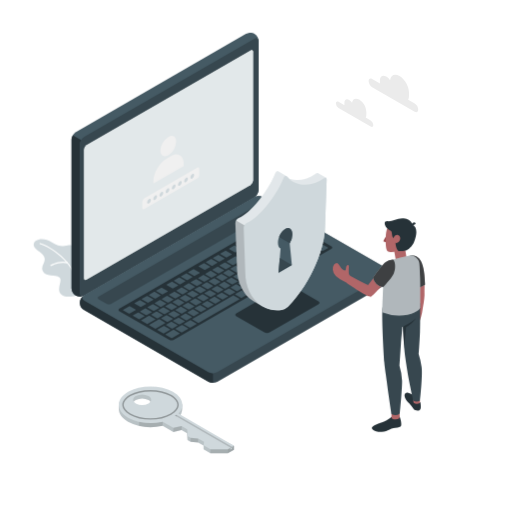
t = 0.00 s
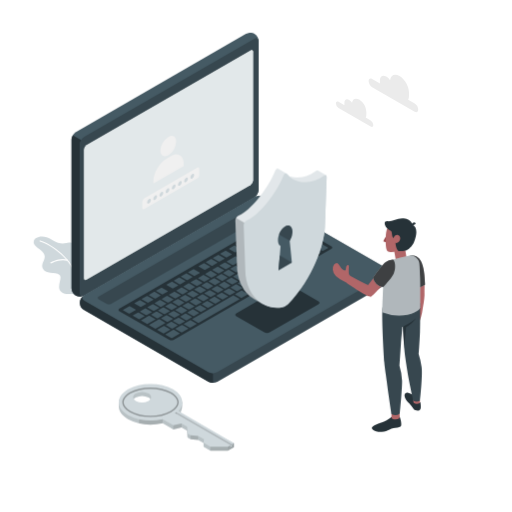
t = 0.19 s
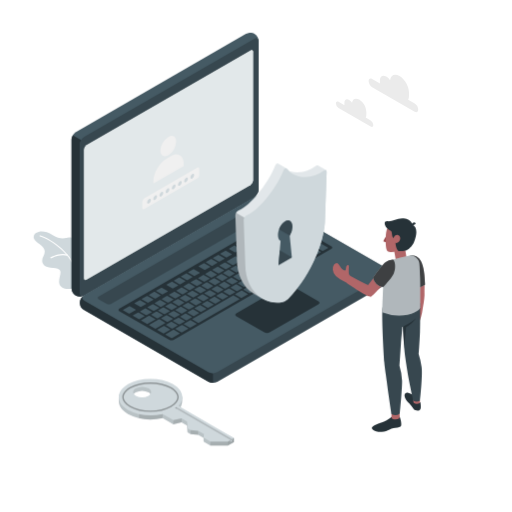
t = 0.56 s
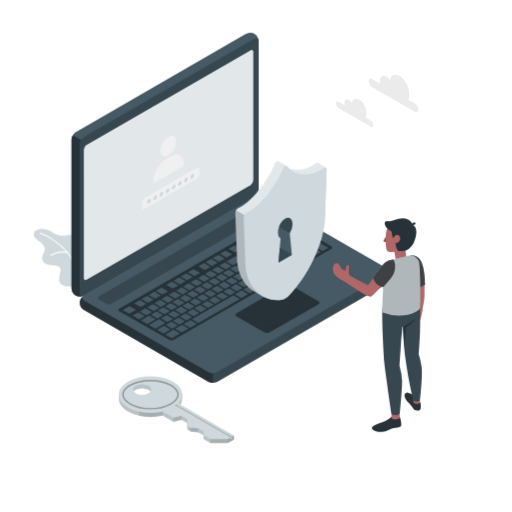
t = 0.75 s
t = 0.94 s: frame unchanged from t = 0.56 s, image omitted
t = 1.31 s: frame unchanged from t = 0.19 s, image omitted

The animated SVG that drew these frames (rendered in a browser with its animation timeline set to each time). Animation: 1 CSS @keyframes rule; one cycle of 1.50 s, repeats indefinitely.

<svg class="animated" id="freepik_stories-security-on" xmlns="http://www.w3.org/2000/svg" viewBox="0 0 500 500" version="1.1" xmlns:xlink="http://www.w3.org/1999/xlink" xmlns:svgjs="http://svgjs.com/svgjs"><style>svg#freepik_stories-security-on:not(.animated) .animable {opacity: 0;}svg#freepik_stories-security-on.animated #freepik--Plant--inject-2 {animation: 1.5s Infinite  linear floating;animation-delay: 0s;}svg#freepik_stories-security-on.animated #freepik--Shield--inject-2 {animation: 1.5s Infinite  linear floating;animation-delay: 0s;}svg#freepik_stories-security-on.animated #freepik--Key--inject-2 {animation: 1.5s Infinite  linear floating;animation-delay: 0s;}            @keyframes floating {                0% {                    opacity: 1;                    transform: translateY(0px);                }                50% {                    transform: translateY(-10px);                }                100% {                    opacity: 1;                    transform: translateY(0px);                }            }        .animator-hidden { display: none; }</style><g id="freepik--Floor--inject-2" class="animable animator-hidden" style="transform-origin: 251.783px 345.817px;"><path id="freepik--floor--inject-2" d="M88.45,442.21c90.2,53.24,236.46,53.24,326.67,0s90.21-139.56,0-192.79-236.47-53.24-326.68,0S-1.76,389,88.45,442.21Z" style="fill: rgb(245, 245, 245); transform-origin: 251.783px 345.817px;" class="animable"></path></g><g id="freepik--Shadow--inject-2" class="animable animator-hidden" style="transform-origin: 391.14px 405.54px;"><ellipse id="freepik--Shadows--inject-2" cx="391.14" cy="405.54" rx="44.19" ry="25.51" style="fill: rgb(224, 224, 224); transform-origin: 391.14px 405.54px;" class="animable"></ellipse></g><g id="freepik--Clouds--inject-2" class="animable" style="transform-origin: 368.205px 98.4389px;"><g id="freepik--clouds--inject-2" class="animable" style="transform-origin: 368.205px 98.4389px;"><path d="M363.42,77.14l7.67,4.43a9,9,0,0,1-.07-1V78.33c0-4,2.78-5.56,6.2-3.58a12.08,12.08,0,0,1,3.7,3.55c.56-5,4.46-6.82,9.2-4.09,5.12,3,9.27,10.15,9.27,16.07V93.6a8.79,8.79,0,0,1-.78,3.85l6.36,3.68a7.6,7.6,0,0,1,3.44,6c0,2.19-1.54,3.08-3.44,2l-41.55-24a7.6,7.6,0,0,1-3.44-6C360,76.93,361.52,76,363.42,77.14Z" style="fill: rgb(235, 235, 235); transform-origin: 384.195px 91.2653px;" id="elvr265a7rs0f" class="animable"></path><path d="M330.6,99.48l5.79,3.34a6.61,6.61,0,0,1-.05-.76v-1.68c0-3,2.1-4.19,4.68-2.7a9,9,0,0,1,2.79,2.68c.42-3.75,3.36-5.15,6.94-3.09a15.48,15.48,0,0,1,7,12.13v2.51a6.56,6.56,0,0,1-.59,2.9l4.8,2.78a5.73,5.73,0,0,1,2.6,4.49c0,1.66-1.16,2.33-2.6,1.5L330.6,105.47A5.73,5.73,0,0,1,328,101C328,99.32,329.17,98.65,330.6,99.48Z" style="fill: rgb(235, 235, 235); transform-origin: 346.28px 110.127px;" id="elr971lcnlcfs" class="animable"></path></g></g><g id="freepik--Plant--inject-2" class="animable" style="transform-origin: 54.2178px 261.644px;"><g id="freepik--Plants--inject-2" class="animable" style="transform-origin: 54.2178px 261.644px;"><path d="M73.88,288.62c-.57.31-11,3.28-14.9-1.84s2.55-13.09-1.08-16-13.81,0-16.26-6.17,4.81-8.85.73-15.08c-2.57-3.92-8.89-6.12-9.45-9.75-.92-6.06,9.12-8.85,17.72-3.12s13.79,3.1,16.52,2.71,8.6.47,8.41,10S73.88,288.62,73.88,288.62Z" style="fill: #CFD8DC; transform-origin: 54.2178px 261.644px;" id="elj4izrs3c7q" class="animable"></path><path d="M74.57,275a.56.56,0,0,1-.56-.48c-3-18.16-24.11-32.95-35.09-36.12a.57.57,0,0,1,.31-1.1c11.23,3.25,32.83,18.4,35.9,37a.57.57,0,0,1-.47.65Z" style="fill: rgb(255, 255, 255); transform-origin: 56.8202px 256.139px;" id="elmqet2re4don" class="animable"></path><path d="M49.67,259.8a.56.56,0,0,1-.29-1.05c.34-.21,8.46-5,16.47-2.74a.59.59,0,0,1,.4.71.57.57,0,0,1-.7.39C58,255,50,259.68,50,259.73A.59.59,0,0,1,49.67,259.8Z" style="fill: rgb(255, 255, 255); transform-origin: 57.6794px 257.604px;" id="elxe55cz2onpf" class="animable"></path></g></g><g id="freepik--Device--inject-2" class="animable" style="transform-origin: 226.198px 202.941px;"><g id="freepik--Laptop--inject-2" class="animable" style="transform-origin: 226.198px 202.941px;"><path d="M77.93,295.6a9.29,9.29,0,0,0,4.33,7.19l121.33,70a9.57,9.57,0,0,0,8.66,0l166-95.85a8.13,8.13,0,0,0,0-14.38L256.93,192.56a9.57,9.57,0,0,0-8.66,0l-166,95.85A9.29,9.29,0,0,0,77.93,295.6Z" style="fill: rgb(55, 71, 79); transform-origin: 230.258px 282.675px;" id="el9mh2ghcqq1g" class="animable"></path><path d="M207.92,364.5v9.37a8.83,8.83,0,0,1-4.33-1l-121.33-70a8.11,8.11,0,0,1-.44-14.1c-1.94,1.39-1.79,3.43.44,4.72l121.33,70A8.83,8.83,0,0,0,207.92,364.5Z" style="fill: rgb(38, 50, 56); transform-origin: 142.925px 331.322px;" id="el80n5twn3et8" class="animable"></path><path d="M73.87,288.56a9.25,9.25,0,0,1-4.06-7.34V136.43a9.58,9.58,0,0,1,4.33-7.5l166-95.84a9.3,9.3,0,0,1,8.39-.16,9.29,9.29,0,0,1,4.07,7.35V185.06a9.56,9.56,0,0,1-4.33,7.5l-166,95.85A9.27,9.27,0,0,1,73.87,288.56Z" style="fill: rgb(69, 90, 100); transform-origin: 161.205px 160.75px;" id="elftzbkgqv9j9" class="animable"></path><path d="M81.75,288.67a9.3,9.3,0,0,1-7.88-.11,9.28,9.28,0,0,1-4.06-7.34V136.43a8.74,8.74,0,0,1,1.27-4.26l8.12,4.68h0a8.88,8.88,0,0,0-1.27,4.26V285.91C77.93,288.47,79.6,289.62,81.75,288.67Z" style="fill: rgb(38, 50, 56); transform-origin: 75.78px 210.831px;" id="elppgysc5vv5j" class="animable"></path><path d="M77.93,141.12V285.91c0,2.76,1.94,3.88,4.33,2.5l166-95.85a9.56,9.56,0,0,0,4.33-7.5V40.28c0-2.76-1.94-3.88-4.33-2.5l-166,95.84A9.59,9.59,0,0,0,77.93,141.12Z" style="fill: rgb(55, 71, 79); transform-origin: 165.26px 163.095px;" id="elsw6xorg3mmf" class="animable"></path><path d="M82.26,293.41l121.33,70a9.57,9.57,0,0,0,8.66,0l166-95.85c2.39-1.38,2.39-3.62,0-5L256.93,192.56a9.57,9.57,0,0,0-8.66,0l-166,95.85C79.87,289.79,79.87,292,82.26,293.41Z" style="fill: rgb(69, 90, 100); transform-origin: 230.256px 277.985px;" id="elsjtkj7reqog" class="animable"></path><path d="M84.59,141.66l160-92.38c1.44-.83,2.6-.16,2.6,1.5V176.11a5.73,5.73,0,0,1-2.6,4.5L84.59,273c-1.44.83-2.6.16-2.6-1.5V146.16A5.73,5.73,0,0,1,84.59,141.66Z" style="fill: rgb(255, 255, 255); transform-origin: 164.59px 161.14px;" id="elxwxya3gcrze" class="animable"></path><g id="el82g1r781o4a"><path d="M84.59,141.66l160-92.38c1.44-.83,2.6-.16,2.6,1.5V176.11a5.73,5.73,0,0,1-2.6,4.5L84.59,273c-1.44.83-2.6.16-2.6-1.5V146.16A5.73,5.73,0,0,1,84.59,141.66Z" style="fill: #CFD8DC; opacity: 0.6; transform-origin: 164.59px 161.14px;" class="animable" id="el7at49lhv9ci"></path></g><path d="M164.27,133.73c4.26-2.46,7.72-.46,7.72,4.46a17.06,17.06,0,0,1-7.72,13.36c-4.26,2.46-7.71.47-7.71-4.45A17.06,17.06,0,0,1,164.27,133.73Z" style="fill: rgb(240, 240, 240); transform-origin: 164.275px 142.641px;" id="el0frj7auftd6m" class="animable"></path><path d="M179.48,160.05c0-8.08-5.68-11.67-12.68-7.63L162.43,155c-7,4-12.68,13.87-12.68,22v2.18l29.73-17.16Z" style="fill: rgb(240, 240, 240); transform-origin: 164.615px 164.966px;" id="elosyjklmc5g" class="animable"></path><path d="M194.51,164c-.28-.65-1-.81-1.81-.35l-51.92,30a4.28,4.28,0,0,0-1.92,3.33v6.1c0,1,.62,1.55,1.46,1.32l.14-.05a3.13,3.13,0,0,0,.32-.15l51.92-30a4.24,4.24,0,0,0,1.92-3.33V164.8A2.37,2.37,0,0,0,194.51,164Z" style="fill: rgb(240, 240, 240); transform-origin: 166.741px 183.919px;" id="eljnfm4bxskpi" class="animable"></path><path d="M145.47,194.41c1-.59,1.83-.11,1.83,1.05a4,4,0,0,1-1.83,3.16c-1,.58-1.82.11-1.82-1.06A4,4,0,0,1,145.47,194.41Z" style="fill: #CFD8DC; transform-origin: 145.475px 196.513px;" id="el18jk5el2cme" class="animable"></path><path d="M151.51,190.92c1-.58,1.82-.11,1.82,1.06a4,4,0,0,1-1.82,3.15c-1,.59-1.83.11-1.83-1A4,4,0,0,1,151.51,190.92Z" style="fill: #CFD8DC; transform-origin: 151.505px 193.028px;" id="el9ecl4k0gdma" class="animable"></path><path d="M157.54,187.44c1-.58,1.82-.11,1.82,1.05a4,4,0,0,1-1.82,3.16c-1,.58-1.83.11-1.83-1.05A4,4,0,0,1,157.54,187.44Z" style="fill: #CFD8DC; transform-origin: 157.535px 189.545px;" id="elh8t63dvt01q" class="animable"></path><path d="M163.57,184c1-.59,1.83-.11,1.83,1a4,4,0,0,1-1.83,3.16c-1,.58-1.82.11-1.82-1A4,4,0,0,1,163.57,184Z" style="fill: #CFD8DC; transform-origin: 163.575px 186.078px;" id="elhubhjucyubl" class="animable"></path><path d="M169.6,180.47c1-.58,1.83-.11,1.83,1.06a4.05,4.05,0,0,1-1.83,3.16c-1,.58-1.82.11-1.82-1.06A4.05,4.05,0,0,1,169.6,180.47Z" style="fill: #CFD8DC; transform-origin: 169.605px 182.58px;" id="elafyd7d1iohk" class="animable"></path><path d="M175.64,177c1-.58,1.82-.11,1.82,1a4,4,0,0,1-1.82,3.16c-1,.58-1.83.11-1.83-1A4,4,0,0,1,175.64,177Z" style="fill: #CFD8DC; transform-origin: 175.635px 179.08px;" id="el3ey3clxihbk" class="animable"></path><path d="M181.67,173.51c1-.58,1.82-.11,1.82,1.05a4,4,0,0,1-1.82,3.16c-1,.58-1.82.11-1.82-1.05A4,4,0,0,1,181.67,173.51Z" style="fill: #CFD8DC; transform-origin: 181.67px 175.615px;" id="eljw0azfuduo" class="animable"></path><path d="M187.7,170c1-.58,1.83-.11,1.83,1.06a4.05,4.05,0,0,1-1.83,3.16c-1,.58-1.82.11-1.82-1.06A4.07,4.07,0,0,1,187.7,170Z" style="fill: #CFD8DC; transform-origin: 187.705px 172.11px;" id="elbnp7fz35zva" class="animable"></path><path d="M96.34,289.66l154.09-89a4.79,4.79,0,0,1,4.33,0l7.88,4.55a1.32,1.32,0,0,1,0,2.5L108.53,296.7a4.79,4.79,0,0,1-4.33,0l-7.86-4.54A1.32,1.32,0,0,1,96.34,289.66Z" style="fill: rgb(55, 71, 79); transform-origin: 179.49px 248.68px;" id="elz6l51amc4kk" class="animable"></path><path d="M116.65,301.39l154.09-89a4.79,4.79,0,0,1,4.33,0l48.48,28a1.32,1.32,0,0,1,0,2.5L169.64,331.75a4.84,4.84,0,0,1-4.34,0l-48.64-27.88A1.31,1.31,0,0,1,116.65,301.39Z" style="fill: rgb(38, 50, 56); transform-origin: 220.107px 272.068px;" id="elemxa65rrjbr" class="animable"></path><path d="M254.78,252.45l4.83-2.79c.2-.12.19-.32,0-.44L254,246a.84.84,0,0,0-.77,0l-4.83,2.79c-.2.11-.19.31,0,.44l5.58,3.22A.84.84,0,0,0,254.78,252.45Zm-9.52-11.07-4.82,2.78c-.21.12-.2.32,0,.45l5.58,3.22a.87.87,0,0,0,.77,0l4.83-2.79c.2-.12.19-.32,0-.44L246,241.4A.84.84,0,0,0,245.26,241.38Zm-15.59,9-8.16,4.71c-.21.12-.19.32,0,.45l5.57,3.22a.87.87,0,0,0,.77,0l8.17-4.71c.2-.12.19-.32,0-.44l-5.58-3.23A.87.87,0,0,0,229.67,250.38Zm8.54-4.93-4.83,2.79c-.2.11-.19.31,0,.44L239,251.9a.87.87,0,0,0,.77,0l4.82-2.79c.21-.12.2-.32,0-.44L239,245.47A.84.84,0,0,0,238.21,245.45Zm-18.93,10.93-4.82,2.78c-.21.12-.2.32,0,.45l5.58,3.22a.84.84,0,0,0,.77,0l4.83-2.78c.2-.12.19-.32,0-.45l-5.58-3.22A.87.87,0,0,0,219.28,256.38Zm-7.05,4.07-4.82,2.78c-.21.12-.2.32,0,.45L213,266.9a.87.87,0,0,0,.77,0l4.83-2.79c.2-.12.19-.32,0-.44L213,260.47A.84.84,0,0,0,212.23,260.45Zm21.94,13.1,4.83-2.79c.2-.12.19-.32,0-.44l-5.58-3.22a.84.84,0,0,0-.77,0l-4.82,2.79c-.21.11-.19.31,0,.44l5.57,3.22A.84.84,0,0,0,234.17,273.55Zm-7,4.07,4.83-2.79c.2-.12.19-.31,0-.44l-5.58-3.22a.84.84,0,0,0-.77,0l-4.82,2.79c-.21.12-.2.31,0,.44l5.58,3.22A.84.84,0,0,0,227.12,277.62Zm-7.05,4.07,4.83-2.79c.2-.11.19-.31,0-.44l-5.58-3.22a.84.84,0,0,0-.77,0L213.7,278c-.21.12-.2.32,0,.44l5.58,3.22A.84.84,0,0,0,220.07,281.69Zm-7,4.07,4.83-2.79c.2-.11.19-.31,0-.44l-5.58-3.22a.87.87,0,0,0-.77,0l-4.83,2.79c-.2.12-.19.32,0,.44l5.58,3.22A.84.84,0,0,0,213,285.76Zm34.71-29.24,4.82-2.79c.21-.12.2-.31,0-.44L247,250.07a.84.84,0,0,0-.77,0l-4.83,2.79c-.2.12-.19.31,0,.44L247,256.5A.84.84,0,0,0,247.73,256.52Zm-6.5,13L252,263.26c.2-.12.19-.32,0-.44L238.41,255a.84.84,0,0,0-.77,0l-5.56,3.21c-.21.12-.2.32,0,.45l7.18,4.14c.22.13.23.33,0,.44l-4.45,2.57c-.21.12-.19.32,0,.45l5.58,3.22A.87.87,0,0,0,241.23,269.48Zm-36-5-4.83,2.79c-.2.11-.19.31,0,.44L206,271a.87.87,0,0,0,.77,0l4.82-2.79c.21-.12.2-.32,0-.44L206,264.54A.84.84,0,0,0,205.18,264.52Zm-7.05,4.07-4.83,2.79c-.2.12-.19.31,0,.44l5.58,3.22a.84.84,0,0,0,.77,0l4.82-2.79c.21-.12.2-.32,0-.44l-5.58-3.22A.84.84,0,0,0,198.13,268.59Zm-35.24,45.65a.84.84,0,0,0,.77,0l4.83-2.79c.2-.12.19-.32,0-.44l-5.58-3.22a.84.84,0,0,0-.77,0l-4.82,2.79c-.21.11-.2.31,0,.44Zm-21.17-13.08L136.89,304c-.2.11-.19.31,0,.44l5.58,3.22a.87.87,0,0,0,.77,0l4.82-2.79c.21-.12.2-.32,0-.44l-5.58-3.22A.84.84,0,0,0,141.72,301.16Zm11.35,9.55a.84.84,0,0,0,.77,0l4.82-2.79c.21-.12.19-.32,0-.44l-5.58-3.22a.84.84,0,0,0-.77,0l-4.82,2.79c-.2.12-.19.31,0,.44Zm22.27,6,4.83-2.79c.2-.12.19-.32,0-.44l-5.58-3.22a.84.84,0,0,0-.77,0L169,313c-.21.11-.2.31,0,.44l5.58,3.22A.87.87,0,0,0,175.34,316.72Zm-7.82,4a.84.84,0,0,0,.77,0l4.83-2.79c.2-.12.19-.32,0-.44l-5.58-3.22a.84.84,0,0,0-.77,0l-4.83,2.79c-.2.11-.19.31,0,.44Zm-18.75-23.68-4.83,2.78c-.2.12-.19.32,0,.45l5.58,3.22a.87.87,0,0,0,.77,0l4.82-2.79c.21-.12.2-.32,0-.44l-5.58-3.23A.87.87,0,0,0,148.77,297.09ZM184,276.73l-4.83,2.79c-.2.12-.19.32,0,.44l5.58,3.22a.84.84,0,0,0,.77,0l4.82-2.79c.21-.11.19-.31,0-.44l-5.58-3.22A.85.85,0,0,0,184,276.73ZM155.82,293,151,295.8c-.21.12-.2.32,0,.45l5.58,3.22a.84.84,0,0,0,.77,0l4.83-2.78c.2-.12.19-.32,0-.45L156.59,293A.87.87,0,0,0,155.82,293Zm35.26-20.36-4.83,2.79c-.2.12-.19.32,0,.44l5.58,3.22a.84.84,0,0,0,.77,0l4.82-2.79c.21-.12.19-.31,0-.44l-5.58-3.22A.84.84,0,0,0,191.08,272.66ZM177,280.8l-4.82,2.79c-.21.12-.19.32,0,.44l5.58,3.22a.84.84,0,0,0,.77,0l4.82-2.78c.2-.12.19-.32,0-.45l-5.58-3.22A.87.87,0,0,0,177,280.8Zm-7.05,4.08-4.82,2.78c-.21.12-.19.32,0,.44l5.57,3.23a.87.87,0,0,0,.77,0l4.83-2.78c.2-.12.19-.32,0-.45l-5.58-3.22A.84.84,0,0,0,169.92,284.88Zm-7,4.07-4.82,2.78c-.21.12-.2.32,0,.45l5.58,3.22a.87.87,0,0,0,.77,0l4.83-2.78c.2-.12.19-.32,0-.45L163.64,289A.87.87,0,0,0,162.87,289Zm36,4.95,4.82-2.78c.21-.12.19-.32,0-.45l-5.58-3.22a.84.84,0,0,0-.77,0l-4.83,2.78c-.2.12-.19.32,0,.45l5.58,3.22A.87.87,0,0,0,198.92,293.9Zm61.93-61.52L256,235.17c-.2.11-.19.31,0,.44l5.58,3.22a.87.87,0,0,0,.77,0l4.82-2.79c.21-.12.2-.32,0-.44l-5.58-3.22A.84.84,0,0,0,260.85,232.38Zm-8.54,4.93-4.82,2.78c-.21.12-.2.32,0,.45l5.58,3.22a.84.84,0,0,0,.77,0l4.83-2.78c.2-.12.19-.32,0-.45l-5.58-3.22A.87.87,0,0,0,252.31,237.31Zm15.59-9-4.83,2.78c-.2.12-.19.32,0,.45l5.58,3.22a.87.87,0,0,0,.77,0l4.82-2.79c.21-.12.2-.32,0-.44l-5.58-3.23A.87.87,0,0,0,267.9,228.31ZM231.4,266l4.83-2.79c.2-.12.19-.32,0-.44l-5.58-3.23a.87.87,0,0,0-.77,0L225,262.26c-.2.12-.19.32,0,.45l5.58,3.22A.87.87,0,0,0,231.4,266Zm44.32-41.7a.87.87,0,0,0-.77,0L270.13,227c-.21.12-.2.32,0,.45l5.58,3.22a.84.84,0,0,0,.77,0l4.83-2.78c.2-.12.19-.32,0-.45ZM206,289.83l4.82-2.78c.21-.12.2-.32,0-.45l-5.58-3.22a.87.87,0,0,0-.77,0l-4.83,2.79c-.2.12-.19.32,0,.44l5.58,3.23A.87.87,0,0,0,206,289.83Zm86.47-49.92,4.82-2.79c.21-.12.2-.32,0-.44l-5.58-3.22a.84.84,0,0,0-.77,0l-4.83,2.79c-.2.11-.19.31,0,.44l5.58,3.22A.84.84,0,0,0,292.44,239.91Zm-15-.53,4.82-2.79c.21-.12.2-.32,0-.44l-5.58-3.22a.84.84,0,0,0-.77,0L271,235.7c-.2.11-.19.31,0,.44l5.58,3.22A.84.84,0,0,0,277.42,239.38Zm6.27-10.53a.87.87,0,0,0-.77,0l-4.83,2.78c-.2.12-.19.32,0,.45l5.58,3.22a.87.87,0,0,0,.77,0l4.83-2.79c.2-.12.19-.32,0-.44Zm1.48-.85,13.55,7.82a.87.87,0,0,0,.77,0l4.83-2.79c.2-.12.19-.32,0-.44l-13.55-7.83a.87.87,0,0,0-.77,0l-4.82,2.78C284.94,227.67,285,227.87,285.17,228Zm-16.35,9L264,239.77c-.2.12-.19.31,0,.44l5.58,3.22a.84.84,0,0,0,.77,0l4.82-2.79c.21-.12.2-.31,0-.44L269.59,237A.84.84,0,0,0,268.82,237Zm-53.07,30.64-4.83,2.79c-.2.12-.19.31,0,.44l5.58,3.22a.84.84,0,0,0,.77,0l4.82-2.79c.21-.12.19-.31,0-.44l-5.57-3.22A.84.84,0,0,0,215.75,267.62ZM284.62,244a.84.84,0,0,0,.77,0l4.82-2.79c.21-.12.2-.31,0-.44l-5.58-3.22a.84.84,0,0,0-.77,0L279,240.3c-.2.12-.19.31,0,.44ZM222.8,263.55,218,266.34c-.2.11-.19.31,0,.44l5.58,3.22a.84.84,0,0,0,.77,0l4.82-2.79c.21-.12.2-.32,0-.44l-5.58-3.22A.84.84,0,0,0,222.8,263.55Zm-52.86,46.62a.87.87,0,0,0,.77,0l4.83-2.79c.2-.12.19-.32,0-.44l-5.58-3.22a.84.84,0,0,0-.77,0l-4.82,2.79c-.21.11-.2.31,0,.44Zm-10.6-10L154.51,303c-.2.11-.19.31,0,.44l5.58,3.22a.87.87,0,0,0,.77,0l4.82-2.79c.21-.12.19-.32,0-.44l-5.57-3.22A.84.84,0,0,0,159.34,300.19Zm18.42,5.93,4.83-2.79c.2-.12.19-.32,0-.44L177,299.66a.87.87,0,0,0-.77,0l-4.82,2.78c-.21.12-.19.32,0,.45L177,306.1A.87.87,0,0,0,177.76,306.12Zm7.06-4.08,4.82-2.78c.2-.12.19-.32,0-.45L184,295.59a.87.87,0,0,0-.77,0l-4.82,2.78c-.21.12-.19.32,0,.45l5.58,3.22A.84.84,0,0,0,184.82,302Zm7.05-4.07,4.82-2.78c.21-.12.19-.32,0-.45l-5.58-3.22a.85.85,0,0,0-.76,0l-4.83,2.78c-.2.12-.19.32,0,.45L191.1,298A.87.87,0,0,0,191.87,298Zm-25.48-1.85-4.83,2.78c-.2.12-.19.32,0,.45l5.58,3.22a.87.87,0,0,0,.77,0l4.82-2.79c.21-.12.2-.32,0-.44l-5.58-3.23A.87.87,0,0,0,166.39,296.12Zm7.05-4.07-4.83,2.78c-.2.12-.19.32,0,.45l5.58,3.22a.84.84,0,0,0,.77,0l4.82-2.78c.21-.12.2-.32,0-.45l-5.58-3.22A.87.87,0,0,0,173.44,292.05Zm28.2-16.29-4.82,2.79c-.21.12-.19.32,0,.44l5.58,3.22a.82.82,0,0,0,.76,0l4.83-2.79c.2-.11.19-.31,0-.44l-5.58-3.22A.87.87,0,0,0,201.64,275.76Zm-7,4.07-4.82,2.79c-.21.12-.19.32,0,.44l5.57,3.23a.87.87,0,0,0,.77,0l4.83-2.78c.2-.12.19-.32,0-.45l-5.58-3.22A.87.87,0,0,0,194.59,279.83Zm14.11-8.14-4.83,2.79c-.2.12-.19.32,0,.44l5.58,3.22a.84.84,0,0,0,.77,0l4.82-2.79c.21-.11.19-.31,0-.44l-5.58-3.22A.82.82,0,0,0,208.7,271.69ZM180.49,288l-4.82,2.78c-.21.12-.2.32,0,.45l5.58,3.22a.87.87,0,0,0,.77,0l4.83-2.78c.2-.12.19-.32,0-.45L181.26,288A.87.87,0,0,0,180.49,288Zm7-4.07-4.82,2.78c-.21.12-.2.32,0,.45l5.58,3.22a.87.87,0,0,0,.77,0l4.83-2.78c.2-.12.19-.32,0-.45l-5.58-3.22A.84.84,0,0,0,187.54,283.91Zm-5.15,28.74,4.83-2.79c.2-.12.19-.32,0-.44l-5.58-3.23a.87.87,0,0,0-.77,0L176,309c-.21.12-.2.32,0,.45l5.57,3.22A.87.87,0,0,0,182.39,312.65ZM141,308.47l-5.57-3.22a.84.84,0,0,0-.77,0L129.84,308c-.2.11-.19.31,0,.44l5.58,3.22a.84.84,0,0,0,.77,0l4.82-2.79C141.25,308.79,141.23,308.59,141,308.47Zm10.57,3.1L146,308.35a.84.84,0,0,0-.77,0l-7.42,4.29c-.2.12-.19.31,0,.44l5.58,3.22a.84.84,0,0,0,.77,0l7.42-4.29C151.81,311.89,151.8,311.7,151.58,311.57Zm-19.12-9.33L126.88,299a.87.87,0,0,0-.77,0l-5.94,3.43c-.21.12-.19.32,0,.45l5.57,3.22a.87.87,0,0,0,.77,0l5.94-3.43C132.69,302.57,132.68,302.37,132.46,302.24Zm4.55-2.63a.84.84,0,0,0,.77,0l4.82-2.79c.21-.12.19-.31,0-.44L137,293.18a.84.84,0,0,0-.77,0L131.4,296c-.2.12-.19.31,0,.44Zm24.4,15.49-5.58-3.22a.84.84,0,0,0-.77,0l-9.28,5.36c-.2.12-.19.32,0,.44l5.58,3.22a.84.84,0,0,0,.77,0l9.27-5.36C161.64,315.42,161.63,315.23,161.41,315.1Zm4.63,6.53-5.58-3.22a.84.84,0,0,0-.77,0l-5.94,3.43c-.2.12-.19.32,0,.44l5.58,3.23a.87.87,0,0,0,.77,0l5.93-3.43C166.27,322,166.26,321.76,166,321.63Zm23.39-52.29a.84.84,0,0,0,.77,0l4.83-2.79c.2-.11.19-.31,0-.44l-5.58-3.22a.84.84,0,0,0-.77,0l-4.82,2.79c-.21.12-.19.32,0,.44Zm-14.1,8.15a.87.87,0,0,0,.77,0l4.83-2.78c.2-.12.19-.32,0-.45l-5.58-3.22a.87.87,0,0,0-.77,0l-4.82,2.79c-.21.12-.2.32,0,.44Zm-31.27,18.05a.84.84,0,0,0,.77,0l4.82-2.79c.21-.12.2-.32,0-.44l-5.58-3.22a.84.84,0,0,0-.77,0l-4.83,2.79c-.2.11-.19.31,0,.44Zm38.32-22.13a.84.84,0,0,0,.77,0l4.83-2.79c.2-.11.19-.31,0-.44L182.37,267a.87.87,0,0,0-.77,0l-4.82,2.79c-.21.12-.2.32,0,.44Zm-14.1,8.15a.87.87,0,0,0,.77,0l4.83-2.78c.2-.12.19-.32,0-.45l-5.58-3.22a.84.84,0,0,0-.77,0l-4.83,2.78c-.2.12-.19.32,0,.45Zm1.63,40.59a.84.84,0,0,0-.77,0l-7.42,4.28c-.2.12-.19.32,0,.45l5.58,3.22a.87.87,0,0,0,.77,0l7.42-4.28c.2-.12.19-.32,0-.45ZM158.16,287.4a.84.84,0,0,0,.77,0l4.83-2.78c.2-.12.19-.32,0-.45L158.15,281a.87.87,0,0,0-.77,0l-4.82,2.78c-.21.12-.2.32,0,.45Zm-7,4.07a.87.87,0,0,0,.77,0l4.82-2.79c.21-.12.2-.32,0-.44L151.1,285a.84.84,0,0,0-.77,0l-4.83,2.78c-.2.12-.19.32,0,.45Zm149.44-44.74a.87.87,0,0,0-.77,0l-11.88,6.86c-.2.12-.19.32,0,.45l5.58,3.22a.87.87,0,0,0,.77,0l11.87-6.86c.21-.11.2-.31,0-.44Zm-15.59,9a.84.84,0,0,0-.77,0l-4.82,2.79c-.21.12-.2.32,0,.44l5.58,3.22a.84.84,0,0,0,.77,0l4.83-2.79c.2-.11.19-.31,0-.44Zm-95.52,52.84,4.83-2.78c.2-.12.19-.32,0-.45l-5.58-3.22a.87.87,0,0,0-.77,0l-4.82,2.78c-.21.12-.19.32,0,.45l5.58,3.22A.82.82,0,0,0,189.44,308.57Zm81.42-44.7a.84.84,0,0,0-.77,0l-4.83,2.78c-.2.12-.19.32,0,.45l5.58,3.22a.87.87,0,0,0,.77,0l4.82-2.78c.21-.12.2-.32,0-.45Zm36.74-21.21a.84.84,0,0,0-.77,0L302,245.43c-.2.12-.19.32,0,.44l5.58,3.22a.84.84,0,0,0,.77,0l4.82-2.79c.21-.11.2-.31,0-.44Zm12.63-.85L306.68,234a.84.84,0,0,0-.77,0l-4.82,2.79c-.21.11-.2.31,0,.44L314.66,245a.84.84,0,0,0,.77,0l4.83-2.79C320.46,242.13,320.45,241.94,320.23,241.81Zm-75.72,37.27a.87.87,0,0,0-.77,0l-5.94,3.43c-.21.11-.19.31,0,.44l5.58,3.22a.84.84,0,0,0,.77,0l5.93-3.43c.21-.12.2-.32,0-.44Zm17.81-10.28a.87.87,0,0,0-.77,0l-7.42,4.29c-.21.12-.19.32,0,.44l5.58,3.22a.84.84,0,0,0,.77,0l7.42-4.29c.2-.11.19-.31,0-.44Zm-34.14,19.71a.84.84,0,0,0-.77,0L187.7,311.42c-.21.12-.19.32,0,.45l5.57,3.22a.87.87,0,0,0,.77,0l39.71-22.92c.21-.12.2-.32,0-.45Zm-41.94,24.21a.87.87,0,0,0-.77,0l-5.94,3.43c-.2.11-.19.31,0,.44l5.58,3.22a.84.84,0,0,0,.77,0l5.94-3.43c.2-.12.19-.32,0-.44Zm50.1-28.92a.84.84,0,0,0-.77,0l-5.93,3.43c-.21.12-.2.32,0,.44l5.58,3.23a.87.87,0,0,0,.77,0l5.94-3.43c.2-.12.19-.31,0-.44Zm-58.26,33.64a.84.84,0,0,0-.77,0l-5.94,3.43c-.21.12-.19.32,0,.44l5.58,3.23a.85.85,0,0,0,.76,0l5.94-3.43c.21-.12.2-.31,0-.44Zm74.59-43.07a.87.87,0,0,0-.77,0L246,277.78c-.2.12-.19.32,0,.45l5.58,3.22a.84.84,0,0,0,.77,0l5.94-3.42c.2-.12.19-.32,0-.45Zm25.24-14.57a.87.87,0,0,0-.77,0l-4.83,2.79c-.2.12-.19.32,0,.44l5.58,3.23a.87.87,0,0,0,.77,0l4.82-2.78c.21-.12.2-.32,0-.45Zm15.45-11.22,4.82-2.79c.21-.11.2-.31,0-.44l-5.58-3.22a.84.84,0,0,0-.77,0L287,244.9c-.2.12-.19.32,0,.44l5.58,3.22A.84.84,0,0,0,293.36,248.58Zm-31.53-.2,4.83-2.79c.2-.12.19-.32,0-.44l-5.58-3.22a.84.84,0,0,0-.77,0l-4.82,2.78c-.21.12-.2.32,0,.45l5.58,3.22A.87.87,0,0,0,261.83,248.38Zm-16,27.63,14.1-8.15c.2-.11.19-.31,0-.44l-5.58-3.22a.84.84,0,0,0-.77,0l-14.1,8.14c-.21.12-.19.32,0,.45l5.58,3.22A.87.87,0,0,0,245.86,276Zm39.68-23.38a.84.84,0,0,0,.77,0l4.82-2.78c.21-.12.19-.32,0-.45l-5.57-3.22a.87.87,0,0,0-.77,0L279.93,249c-.2.12-.19.32,0,.44Zm-7.2-4.58,4.82-2.79c.21-.11.2-.31,0-.44l-5.57-3.22a.84.84,0,0,0-.77,0L272,244.37c-.2.12-.19.32,0,.44l5.58,3.22A.84.84,0,0,0,278.34,248.05Zm-39.54,32,4.83-2.79c.2-.12.19-.32,0-.44L238,273.63a.84.84,0,0,0-.77,0l-4.82,2.79c-.21.11-.19.31,0,.44l5.57,3.22A.87.87,0,0,0,238.8,280.08ZM270,261.63a.84.84,0,0,0,.77,0l4.82-2.79c.21-.11.2-.31,0-.44l-5.58-3.22a.84.84,0,0,0-.77,0L264.34,258c-.2.12-.19.32,0,.44Zm-66.4,38.8,4.82-2.78c.21-.12.19-.32,0-.45L202.77,294a.84.84,0,0,0-.77,0l-4.83,2.78c-.2.12-.19.32,0,.45l5.58,3.22A.87.87,0,0,0,203.55,300.43Zm7-4.07,4.82-2.78c.21-.12.2-.32,0-.45l-5.58-3.22a.87.87,0,0,0-.77,0l-4.83,2.79c-.2.12-.19.32,0,.44l5.58,3.22A.84.84,0,0,0,210.6,296.36Zm-14.1,8.14,4.82-2.78c.21-.12.19-.32,0-.45l-5.58-3.22a.87.87,0,0,0-.77,0l-4.82,2.78c-.2.12-.19.32,0,.45l5.58,3.22A.87.87,0,0,0,196.5,304.5Zm28.2-16.28,4.83-2.79c.2-.12.19-.31,0-.44l-5.58-3.22a.84.84,0,0,0-.77,0l-4.82,2.79c-.21.12-.2.31,0,.44l5.58,3.22A.84.84,0,0,0,224.7,288.22Zm-7,4.07,4.82-2.79c.21-.11.2-.31,0-.44l-5.58-3.22a.84.84,0,0,0-.77,0l-4.83,2.79c-.2.12-.19.32,0,.44l5.58,3.22A.84.84,0,0,0,217.65,292.29Zm14.1-8.14,4.83-2.79c.2-.12.19-.32,0-.44L231,277.7a.84.84,0,0,0-.77,0l-4.82,2.79c-.21.11-.2.31,0,.44l5.58,3.22A.84.84,0,0,0,231.75,284.15ZM264,223.92a.84.84,0,0,0,.77,0l4.83-2.79c.2-.12.19-.31,0-.44l-1.49-.86a.84.84,0,0,0-.77,0l-4.82,2.78c-.2.12-.19.32,0,.45Zm-34.69,22.4a.87.87,0,0,0,.77,0l4.82-2.78c.21-.12.2-.32,0-.45l-5.57-3.22a.84.84,0,0,0-.77,0l-4.83,2.78c-.2.12-.19.32,0,.45Zm14.1-8.15a.84.84,0,0,0,.77,0L249,235.4c.21-.11.2-.31,0-.44l-5.58-3.22a.87.87,0,0,0-.77,0l-4.83,2.79c-.2.12-.19.32,0,.44Zm-22.71,13.12a.87.87,0,0,0,.77,0l4.82-2.78c.21-.12.19-.32,0-.45l-5.57-3.22a.87.87,0,0,0-.77,0l-4.83,2.78c-.2.12-.19.32,0,.45Zm15.66-9a.87.87,0,0,0,.77,0l4.82-2.78c.21-.12.2-.32,0-.45l-5.58-3.22a.87.87,0,0,0-.77,0l-4.83,2.79c-.2.12-.19.32,0,.44Zm-29.76,17.18a.85.85,0,0,0,.76,0l4.83-2.79c.2-.12.19-.32,0-.44L206.59,253a.87.87,0,0,0-.77,0L201,255.76c-.21.12-.19.32,0,.45Zm7-4.07a.84.84,0,0,0,.77,0l4.82-2.78c.21-.12.19-.32,0-.45l-5.58-3.22a.85.85,0,0,0-.76,0l-4.83,2.78c-.2.12-.19.32,0,.45Zm36.25-23.3a.84.84,0,0,0,.77,0l4.82-2.79c.21-.11.2-.31,0-.44L254,228a.87.87,0,0,0-.77,0l-4.82,2.78c-.21.12-.2.32,0,.45Zm21.15-12.21a.84.84,0,0,0,.77,0l4.83-2.79c.2-.12.19-.32,0-.44l-1.48-.86a.87.87,0,0,0-.77,0l-4.83,2.79c-.2.12-.19.32,0,.44Zm11.72,6.77a.87.87,0,0,0,.77,0l4.83-2.78c.2-.12.19-.32,0-.45l-5.58-3.22a.87.87,0,0,0-.77,0L277.18,223c-.21.12-.2.32,0,.45Zm17.63,17.89,4.82-2.79c.21-.12.2-.31,0-.44l-5.58-3.22a.84.84,0,0,0-.77,0L294,240.83c-.2.12-.19.31,0,.44l5.58,3.22A.84.84,0,0,0,300.41,244.51ZM257,228a.84.84,0,0,0,.77,0l4.82-2.79c.21-.11.2-.31,0-.44l-1.49-.86a.87.87,0,0,0-.77,0l-4.82,2.78c-.21.12-.19.32,0,.45ZM199.55,263.5a.84.84,0,0,0,.77,0l4.83-2.79c.2-.12.19-.32,0-.44l-5.58-3.22a.84.84,0,0,0-.77,0L194,259.84c-.21.11-.19.31,0,.44Z" style="fill: rgb(69, 90, 100); transform-origin: 220.211px 272.95px;" id="el2eyv0ydmgdz" class="animable"></path><path d="M230.82,305.83l47.61-27.49a5.74,5.74,0,0,1,5.2,0l27.3,15.76c1.44.83,1.44,2.17,0,3l-47.61,27.49a5.74,5.74,0,0,1-5.2,0l-27.3-15.76C229.39,308,229.39,306.65,230.82,305.83Z" style="fill: rgb(38, 50, 56); transform-origin: 270.879px 301.465px;" id="elmdhndykv8i" class="animable"></path></g></g><g id="freepik--Shield--inject-2" class="animable" style="transform-origin: 274.414px 235.034px;"><g id="freepik--shield--inject-2" class="animable" style="transform-origin: 274.414px 235.034px;"><path d="M318.38,173.64h0l-.06,0-8.13-4.68c-.47-.21-1.16,0-2,.62-7.56,5.78-17.73,7.58-26,4.94a20.65,20.65,0,0,1-1.52-1.58l-.15-.17h0a3.19,3.19,0,0,0-.84-.69l-.14-.08-8.14-4.67c-.93-.44-1.77,0-2.33,1.38-7.86,19.53-24.61,39.32-35.78,44.27a6.32,6.32,0,0,0-2.2,1.64,4.69,4.69,0,0,0-1.24,3.2l1.61,43.85c0,12.67,5.35,26.05,16.26,32.56l8.42,4.86.15.08a29.62,29.62,0,0,0,14.92,3.79c1.17,0,2.36-.05,3.59-.17a12,12,0,0,0,6.36-3.18c24.41-25.21,36.28-59.33,36.28-78.21L319,175.48C319.06,174.49,318.82,173.88,318.38,173.64Z" style="fill: #CFD8DC; transform-origin: 274.43px 235.064px;" id="elldc0dkhwab" class="animable"></path><path d="M319,175.48l-1.61,45.87c0,18.88-11.87,53-36.28,78.21a12,12,0,0,1-6.36,3.18c-1.23.12-2.42.17-3.59.17a29.62,29.62,0,0,1-14.92-3.79l-.15-.08-.29-.18c-10.91-6.51-16.26-19.89-16.26-32.56L238,222.45a4.69,4.69,0,0,1,1.24-3.2,6.32,6.32,0,0,1,2.2-1.64c11.17-5,27.92-24.74,35.78-44.27.56-1.38,1.41-1.83,2.34-1.39h0l.14.08a3.19,3.19,0,0,1,.84.69h0l.15.17c8.34,9.71,24.74,9.7,35.69,1.32.83-.63,1.52-.83,2-.62l.06,0h0C318.82,173.88,319.06,174.49,319,175.48Z" style="fill: #CFD8DC; transform-origin: 278.505px 237.35px;" id="el7tt86jo67o3" class="animable"></path><g id="elfyyx0huajqc"><path d="M318.33,173.58c-.47-.21-1.16,0-2,.62-10.31,7.89-25.46,8.36-34.15.26,8.31,2.65,18.46.85,26-4.94.83-.63,1.52-.83,2-.62Z" style="fill: rgb(255, 255, 255); opacity: 0.4; transform-origin: 300.255px 174.575px;" class="animable" id="elx0kxm0aasdr"></path></g><g id="elsm8q1mji5l"><path d="M279.51,171.94c-.93-.44-1.78,0-2.34,1.39-7.86,19.53-24.61,39.32-35.78,44.27a6.32,6.32,0,0,0-2.2,1.64,5.21,5.21,0,0,0-.56.77l-8.12-4.69a5.63,5.63,0,0,1,.55-.76,4.17,4.17,0,0,1,.36-.37h0l.14-.14.14-.13a6,6,0,0,1,1.55-1c11.17-4.95,27.92-24.74,35.78-44.27.56-1.38,1.4-1.82,2.33-1.38Z" style="fill: rgb(255, 255, 255); opacity: 0.4; transform-origin: 255.01px 193.558px;" class="animable" id="elijok1gx6v8"></path></g><path d="M231.43,214.17a.86.86,0,0,1,.14-.13l-.14.14S231.42,214.17,231.43,214.17Z" style="fill: #CFD8DC; transform-origin: 231.498px 214.11px;" id="el17kifcy3r0b" class="animable"></path><g id="el798t21czkwb"><path d="M231.57,214l-.14.14s0,0,0,0A.86.86,0,0,1,231.57,214Z" style="opacity: 0.15; transform-origin: 231.5px 214.07px;" class="animable" id="elkjtgeqln73o"></path></g><g id="elqxl0dddt6et"><path d="M256.26,299.11l-.15-.07-8.42-4.87c-10.91-6.51-16.26-19.89-16.26-32.56l-1.61-43.85a4.35,4.35,0,0,1,.69-2.44l8.12,4.69a4.38,4.38,0,0,0-.68,2.43l1.61,43.85c0,12.67,5.35,26,16.26,32.56l.29.18Z" style="opacity: 0.15; transform-origin: 243.04px 257.215px;" class="animable" id="elkax63ybcaej"></path></g><path d="M285,258.77l-13,7.5,2-23.51c-1.55-.82-2.55-2.84-2.55-5.75,0-5.17,3.15-11.19,7-13.43s7,.14,7,5.31a17.67,17.67,0,0,1-2.54,8.69Z" style="fill: rgb(69, 90, 100); transform-origin: 278.45px 244.504px;" id="el42krrokbv3l" class="animable"></path><polygon points="284.98 258.77 273.21 251.97 271.99 266.27 284.98 258.77" style="fill: rgb(55, 71, 79); transform-origin: 278.485px 259.12px;" id="el1g88h5eqeoo" class="animable"></polygon><path d="M278.49,223.58c-2.55,1.47-4.76,4.55-6,7.95L283,237.58h0a17.67,17.67,0,0,0,2.54-8.69C285.51,223.72,282.37,221.34,278.49,223.58Z" style="fill: rgb(55, 71, 79); transform-origin: 279.015px 230.159px;" id="elybpcn2rpxs" class="animable"></path></g></g><g id="freepik--Key--inject-2" class="animable" style="transform-origin: 172.225px 410.065px;"><g id="freepik--key--inject-2" class="animable" style="transform-origin: 172.225px 410.065px;"><path d="M115.92,395.34v3.9c0,4.6,3,9.19,9.08,12.7,9.14,5.27,22.56,6.56,33.81,3.87l10.44,6,8-1.82,5.47,3.17.3,6.61,3,1.71,7.41.65,5.32,3v3.73l6.69,3.85h17l6.09-3.51v-3.94l-54.34-27.43a12.54,12.54,0,0,0,3.76-8.54v-4c-.82-3.82-4-5.79-9.07-8.72-12.11-7-31.73-7-43.84,0C119.56,389.77,116.47,391.23,115.92,395.34Zm16.64-4.57a13.73,13.73,0,0,1,12.42,0c3.43,2,3.43,5.19,0,7.17a13.73,13.73,0,0,1-12.42,0C129.13,396,129.13,392.75,132.56,390.77Z" style="fill: #CFD8DC; transform-origin: 172.225px 412.015px;" id="eley9zj49l6qq" class="animable"></path><g id="el1yjhfe090d7"><path d="M115.92,395.34v3.9c0,4.6,3,9.19,9.08,12.7,9.14,5.27,22.56,6.56,33.81,3.87l10.44,6,8-1.82,5.47,3.17.3,6.61,3,1.71,7.41.65,5.32,3v3.73l6.69,3.85h17l6.09-3.51v-3.94l-54.34-27.43a12.54,12.54,0,0,0,3.76-8.54v-4c-.82-3.82-4-5.79-9.07-8.72-12.11-7-31.73-7-43.84,0C119.56,389.77,116.47,391.23,115.92,395.34Zm16.64-4.57a13.73,13.73,0,0,1,12.42,0c3.43,2,3.43,5.19,0,7.17a13.73,13.73,0,0,1-12.42,0C129.13,396,129.13,392.75,132.56,390.77Z" style="opacity: 0.1; transform-origin: 172.225px 412.015px;" class="animable" id="elzehykdqe8f"></path></g><path d="M125,408c9.14,5.28,22.56,6.57,33.81,3.87l10.44,6,8-1.81,5.47,3.16.3,6.62,3,1.7,7.41.65,5.78,3.22-.46,3.48,6.69,3.86h17l6.09-3.51-54.34-31.38c6.4-6.79,4.64-15.46-5.31-21.2-12.11-7-31.73-7-43.84,0S112.89,401,125,408Zm7.56-21.17a13.73,13.73,0,0,1,12.42,0c3.43,2,3.43,5.19,0,7.17a13.73,13.73,0,0,1-12.42,0C129.13,392,129.13,388.8,132.56,386.82Z" style="fill: #CFD8DC; transform-origin: 172.234px 408.08px;" id="el4gr5o8otzfm" class="animable"></path><g id="eld000jtrbswp"><path d="M146.92,409.8c-7.69,0-14.86-1.7-20.2-4.78-4.68-2.7-7.37-6.23-7.37-9.68s2.69-7,7.37-9.69c5.34-3.08,12.51-4.78,20.2-4.78s14.86,1.7,20.2,4.78c4.68,2.71,7.37,6.23,7.37,9.69s-2.69,7-7.37,9.68C161.78,408.1,154.61,409.8,146.92,409.8Zm0-27.55c-7.45,0-14.38,1.63-19.52,4.59-4.24,2.45-6.67,5.55-6.67,8.5s2.43,6,6.67,8.49c5.14,3,12.07,4.6,19.52,4.6s14.38-1.64,19.52-4.6c4.24-2.45,6.67-5.55,6.67-8.49s-2.43-6-6.67-8.5C161.3,383.88,154.37,382.25,146.92,382.25Z" style="opacity: 0.3; transform-origin: 146.92px 395.335px;" class="animable" id="eltwy5yfcs2yc"></path></g><g id="elide5xf9wgw"><path d="M135.76,412V416a52.57,52.57,0,0,0,23.05-.16v-3.94A52.72,52.72,0,0,1,135.76,412Z" style="opacity: 0.1; transform-origin: 147.285px 414.55px;" class="animable" id="ely2bpxedy3xk"></path></g><g id="el7x6zgfchyv2"><polygon points="169.25 417.89 169.25 421.84 177.27 420.02 177.27 416.08 169.25 417.89" style="opacity: 0.1; transform-origin: 173.26px 418.96px;" class="animable" id="elp87uhgo2z4"></polygon></g><g id="elaeyqa92hk5w"><polygon points="182.74 419.24 182.74 423.19 183.04 429.8 183.04 425.86 182.74 419.24" style="opacity: 0.1; transform-origin: 182.89px 424.52px;" class="animable" id="elm3iv7n97aam"></polygon></g><g id="el0941t641d7lc"><polygon points="185.99 427.56 185.99 431.51 193.4 432.16 193.4 428.21 185.99 427.56" style="opacity: 0.1; transform-origin: 189.695px 429.86px;" class="animable" id="el3mb8q3gwq74"></polygon></g><g id="elemnw9mk4zef"><rect x="205.41" y="438.77" width="16.99" height="3.95" style="opacity: 0.1; transform-origin: 213.905px 440.745px;" class="animable" id="elafd5fyymef7"></rect></g><g id="elgt434vbcmft"><polygon points="228.49 435.25 228.49 439.2 222.4 442.71 222.4 438.77 225.06 437.23 225.06 438.93 226.54 438.08 226.54 436.36 228.49 435.25" style="opacity: 0.15; transform-origin: 225.445px 438.98px;" class="animable" id="elsui3qe622d"></polygon></g><polygon points="226.54 436.36 225.06 437.23 225.06 438.93 226.54 438.08 226.54 436.36" style="fill: #CFD8DC; transform-origin: 225.8px 437.645px;" id="elmrcd07zym4k" class="animable"></polygon><g id="elr6imceftb9k"><polygon points="226.54 436.36 226.54 438.08 170.81 405.9 172.28 405.04 226.54 436.36" style="opacity: 0.15; transform-origin: 198.675px 421.56px;" class="animable" id="el02xadps4156b"></polygon></g><g id="elmt849wjtu4"><polygon points="172.28 405.04 172.28 406.76 170.81 405.9 172.28 405.04" style="opacity: 0.15; transform-origin: 171.545px 405.9px;" class="animable" id="el7ppxqxuh3aw"></polygon></g></g></g><g id="freepik--Character--inject-2" class="animable" style="transform-origin: 370.003px 317.503px;"><g id="freepik--character--inject-2" class="animable" style="transform-origin: 370.003px 317.503px;"><path d="M414.53,288.56c.71-26-1.38-32.29-8.32-37.06l-2.68,15.09s3.16,17.79,2.82,23.71c-.3,5.21-.81,11.72-2,15.92a3.2,3.2,0,0,1-1.38,1.79,18.06,18.06,0,0,0-3.81,3.63c-1,1.09-1.92,1.36-1.79,1.71a1.72,1.72,0,0,0,2.2.77,11.26,11.26,0,0,0,2.5-1.36,15.7,15.7,0,0,1-2.56,4.41c-2.48,3-2.59,4.9,2.41,4.95,3.14,0,5.64-1.91,8-8.81a56.31,56.31,0,0,0,2.2-7.75C413.27,298.73,414.42,292.75,414.53,288.56Z" style="fill: rgb(177, 102, 104); transform-origin: 406.009px 286.81px;" id="elktgrukszsj" class="animable"></path><path d="M400.38,249.52a10,10,0,0,1,10.71,5.42c2.91,5.19,3.62,14.13,4,23,0,0-5.77,4.83-12.69,2.46Z" style="fill: #CFD8DC; transform-origin: 407.735px 265.211px;" id="elc1pzv0scoh" class="animable"></path><g id="elamoiheo875"><path d="M400.38,249.52a10,10,0,0,1,10.71,5.42c2.91,5.19,3.62,14.13,4,23,0,0-5.77,4.83-12.69,2.46Z" style="opacity: 0.7; transform-origin: 407.735px 265.211px;" class="animable" id="eljwd8ojpoysp"></path></g><path d="M410.12,392.78c.52.2.65,1.2.73,3.19.06,1.5.39,4.13-1.38,4.66s-4.35.25-5.48-1.17a70,70,0,0,0-4.38-5.49c-1.74-1.87-3.63-3.63-4.34-6.26-.63-2.37-.1-3.4,1.52-4.09,2.23-1,5.73,2.15,7.48,2.64C405.77,386.68,409.59,392.58,410.12,392.78Z" style="fill: rgb(38, 50, 56); transform-origin: 402.963px 392.152px;" id="el5ky1df0sask" class="animable"></path><path d="M410.12,390.93v2.45a6,6,0,0,1-6.18.16c-.11-.23-.64-3.49-.64-3.49Z" style="fill: rgb(177, 102, 104); transform-origin: 406.71px 392.185px;" id="elbbbk1fm7cnh" class="animable"></path><path d="M390.32,406.86a39.31,39.31,0,0,1,1.08,4c.3,1.48.73,4,.22,5.06s-2.54,1.83-5.67,1.81c-2,0-5.18,1.36-7.34,2.57s-6.88,1.74-9.25,1.46c-2.78-.33-5.66-1.94-6.11-3.09s.14-2.35,6.71-5.15c.06,0,9.12-3,12.29-6.47Z" style="fill: rgb(38, 50, 56); transform-origin: 377.495px 414.347px;" id="el20v47aza705" class="animable"></path><path d="M390.32,404.22v2.85c0,1-1.21,2.58-4.38,2.47-2.22-.08-3.78-.68-3.69-2.51v-2.65Z" style="fill: rgb(177, 102, 104); transform-origin: 386.283px 406.883px;" id="el0t6txta343h" class="animable"></path><path d="M411.71,358.5a66.49,66.49,0,0,0-2.89-12.73s.87-11,1.29-21.39c.45-11.25,0-25.38.19-28.19,0,0-36.29-7.34-36.94,5.66s1.44,46.09,1.87,51.8,1.41,10.77,2.59,20,4.43,30.71,4.43,30.71a8.57,8.57,0,0,0,8.07-.16s2.56-26,2.29-32.59a56.43,56.43,0,0,0-2.5-14.38s.69-10.72,1.3-20,1.25-13.81,1.39-17.86l.78-.39s.8,16.09,1.23,21.8,1.33,11.18,3,21.79c1.44,9.21,5.71,28.68,5.71,28.68,4.14,2.24,6.62-.3,6.62-.3S412.82,366.49,411.71,358.5Z" style="fill: rgb(55, 71, 79); transform-origin: 392.607px 349.708px;" id="elfe2yzy3xvnf" class="animable"></path><path d="M392.8,319.35S401.6,315,406,311.1c0,0-4.09,5.76-9.46,8.32,0,0-1.91,20-1.9,19.58l-1.11-19.68Z" style="fill: rgb(38, 50, 56); transform-origin: 399.4px 325.053px;" id="elny24uk5vszs" class="animable"></path><polygon points="384.96 245.41 387.11 257.23 397.79 256.44 395.55 243.05 384.96 245.41" style="fill: rgb(177, 102, 104); transform-origin: 391.375px 250.14px;" id="ela9hcsm186rb" class="animable"></polygon><path d="M409.06,255.58c-1.05-3.21-5.13-6.71-9.21-6A120.32,120.32,0,0,0,382,254.09c-3.73,1.33-7.14,4.56-7.45,16.85,0,0-1.25,28.64-1.27,34.18a45.3,45.3,0,0,0,24.53,2.42c11.22-2.45,12.58-7.11,12.58-7.11s.14-20.6-.2-29.49C409.89,263.38,409.79,257.79,409.06,255.58Z" style="fill: #CFD8DC; transform-origin: 391.849px 278.868px;" id="elxfqpyfddkw" class="animable"></path><g id="elg2tg1jlgif7"><g style="opacity: 0.15; transform-origin: 391.849px 278.868px;" class="animable" id="elhzg459mcnao"><path d="M409.06,255.58c-1.05-3.21-5.13-6.71-9.21-6A120.32,120.32,0,0,0,382,254.09c-3.73,1.33-7.14,4.56-7.45,16.85,0,0-1.25,28.64-1.27,34.18a45.3,45.3,0,0,0,24.53,2.42c11.22-2.45,12.58-7.11,12.58-7.11s.14-20.6-.2-29.49C409.89,263.38,409.79,257.79,409.06,255.58Z" id="elc5b8zmuutvj" class="animable" style="transform-origin: 391.849px 278.868px;"></path></g></g><path d="M376.73,231s-2.71,4.32-2.38,4.73,2.4.74,2.4.74Z" style="fill: rgb(154, 74, 77); transform-origin: 375.536px 233.735px;" id="el17g9y7acl65" class="animable"></path><path d="M384.24,219.09c-5.64,1.32-7.22,3.85-7.55,12.88-.35,9.42.68,12.36,1.94,13.6.86.84,5.5.89,7.83.19,2.91-.87,9.48-3.37,12.47-8.17,3.52-5.66,4.31-13.23.34-16.24C393.67,217.11,386.54,218.55,384.24,219.09Z" style="fill: rgb(177, 102, 104); transform-origin: 389.273px 232.33px;" id="el2zfzb9pa6eq" class="animable"></path><path d="M376.75,221.44a11.52,11.52,0,0,0,5.25,4.19c1.08,1.23.49,6,2.39,6.8,0,0,.82-3.5,3.76-3.12s3.45,4.12,1.64,6.45-3.56,1.49-3.56,1.49.2,5,2.47,7.74c0,0,2.52.76,7.12-.33,2.82-.67,6.75-4.3,8.35-8.09,3.39-8,3.47-15.17-1.64-17.2-.63-3.65-3.55-5.22-6.85-5.9-7.11-1.47-11.69,3-17.16,2.58C375.39,215.83,374.81,218.11,376.75,221.44Z" style="fill: rgb(38, 50, 56); transform-origin: 391.098px 229.21px;" id="elwpxvmd86k1d" class="animable"></path><path d="M402.64,220.59l3.35-2.07a2,2,0,1,0-3.35,2.07Z" style="fill: rgb(38, 50, 56); transform-origin: 404.06px 218.923px;" id="elb0r9w4hnhpg" class="animable"></path><path d="M336.84,275.37c1.75.78,22.44,16.06,25.66,14.28s19.77-21.11,19.77-21.11a13.34,13.34,0,0,0,0-14.5s-5.3,1-8.08,5.18-14.76,19.23-14.76,19.23q-4.44-2.22-8.86-4.5c-2.42-1.26-4.85-2.51-7.22-3.86a9.39,9.39,0,0,1-1.87-1.15c-1.17-1.16-1-4-.94-5.48,0-.71,0-1.42.1-2.13.1-.87.27-3-1.3-2.32a2,2,0,0,0-.75.62,3.9,3.9,0,0,0-.56,1.07c-.29.92-.2,1.93-.47,2.86a.87.87,0,0,1-.19.37.72.72,0,0,1-.49.15c-2.28-.07-4.44-3.27-5.49-5a4.5,4.5,0,0,0-1.73-2c-1.24-.59-2.74.25-3.55,1.37a7.18,7.18,0,0,0-1.12,5,10,10,0,0,0,3,6.3A30.65,30.65,0,0,0,336.84,275.37Z" style="fill: rgb(177, 102, 104); transform-origin: 354.664px 271.917px;" id="el8dvikzbyg9j" class="animable"></path><path d="M384,253.42c-2.28.26-6.07.43-9.79,4.64C369.83,263,364.12,271,364.12,271a12.66,12.66,0,0,0,10,9.42s7.83-8,10-12.44S386.65,256.4,384,253.42Z" style="fill: #CFD8DC; transform-origin: 374.994px 266.92px;" id="ely79a2idvzlf" class="animable"></path><g id="eloeijmnvqo7e"><path d="M384,253.42c-2.28.26-6.07.43-9.79,4.64C369.83,263,364.12,271,364.12,271a12.66,12.66,0,0,0,10,9.42s7.83-8,10-12.44S386.65,256.4,384,253.42Z" style="opacity: 0.7; transform-origin: 374.994px 266.92px;" class="animable" id="ele78asq2a2"></path></g></g></g><defs>     <filter id="active" height="200%">         <feMorphology in="SourceAlpha" result="DILATED" operator="dilate" radius="2"></feMorphology>                <feFlood flood-color="#32DFEC" flood-opacity="1" result="PINK"></feFlood>        <feComposite in="PINK" in2="DILATED" operator="in" result="OUTLINE"></feComposite>        <feMerge>            <feMergeNode in="OUTLINE"></feMergeNode>            <feMergeNode in="SourceGraphic"></feMergeNode>        </feMerge>    </filter>    <filter id="hover" height="200%">        <feMorphology in="SourceAlpha" result="DILATED" operator="dilate" radius="2"></feMorphology>                <feFlood flood-color="#ff0000" flood-opacity="0.5" result="PINK"></feFlood>        <feComposite in="PINK" in2="DILATED" operator="in" result="OUTLINE"></feComposite>        <feMerge>            <feMergeNode in="OUTLINE"></feMergeNode>            <feMergeNode in="SourceGraphic"></feMergeNode>        </feMerge>            <feColorMatrix type="matrix" values="0   0   0   0   0                0   1   0   0   0                0   0   0   0   0                0   0   0   1   0 "></feColorMatrix>    </filter></defs></svg>